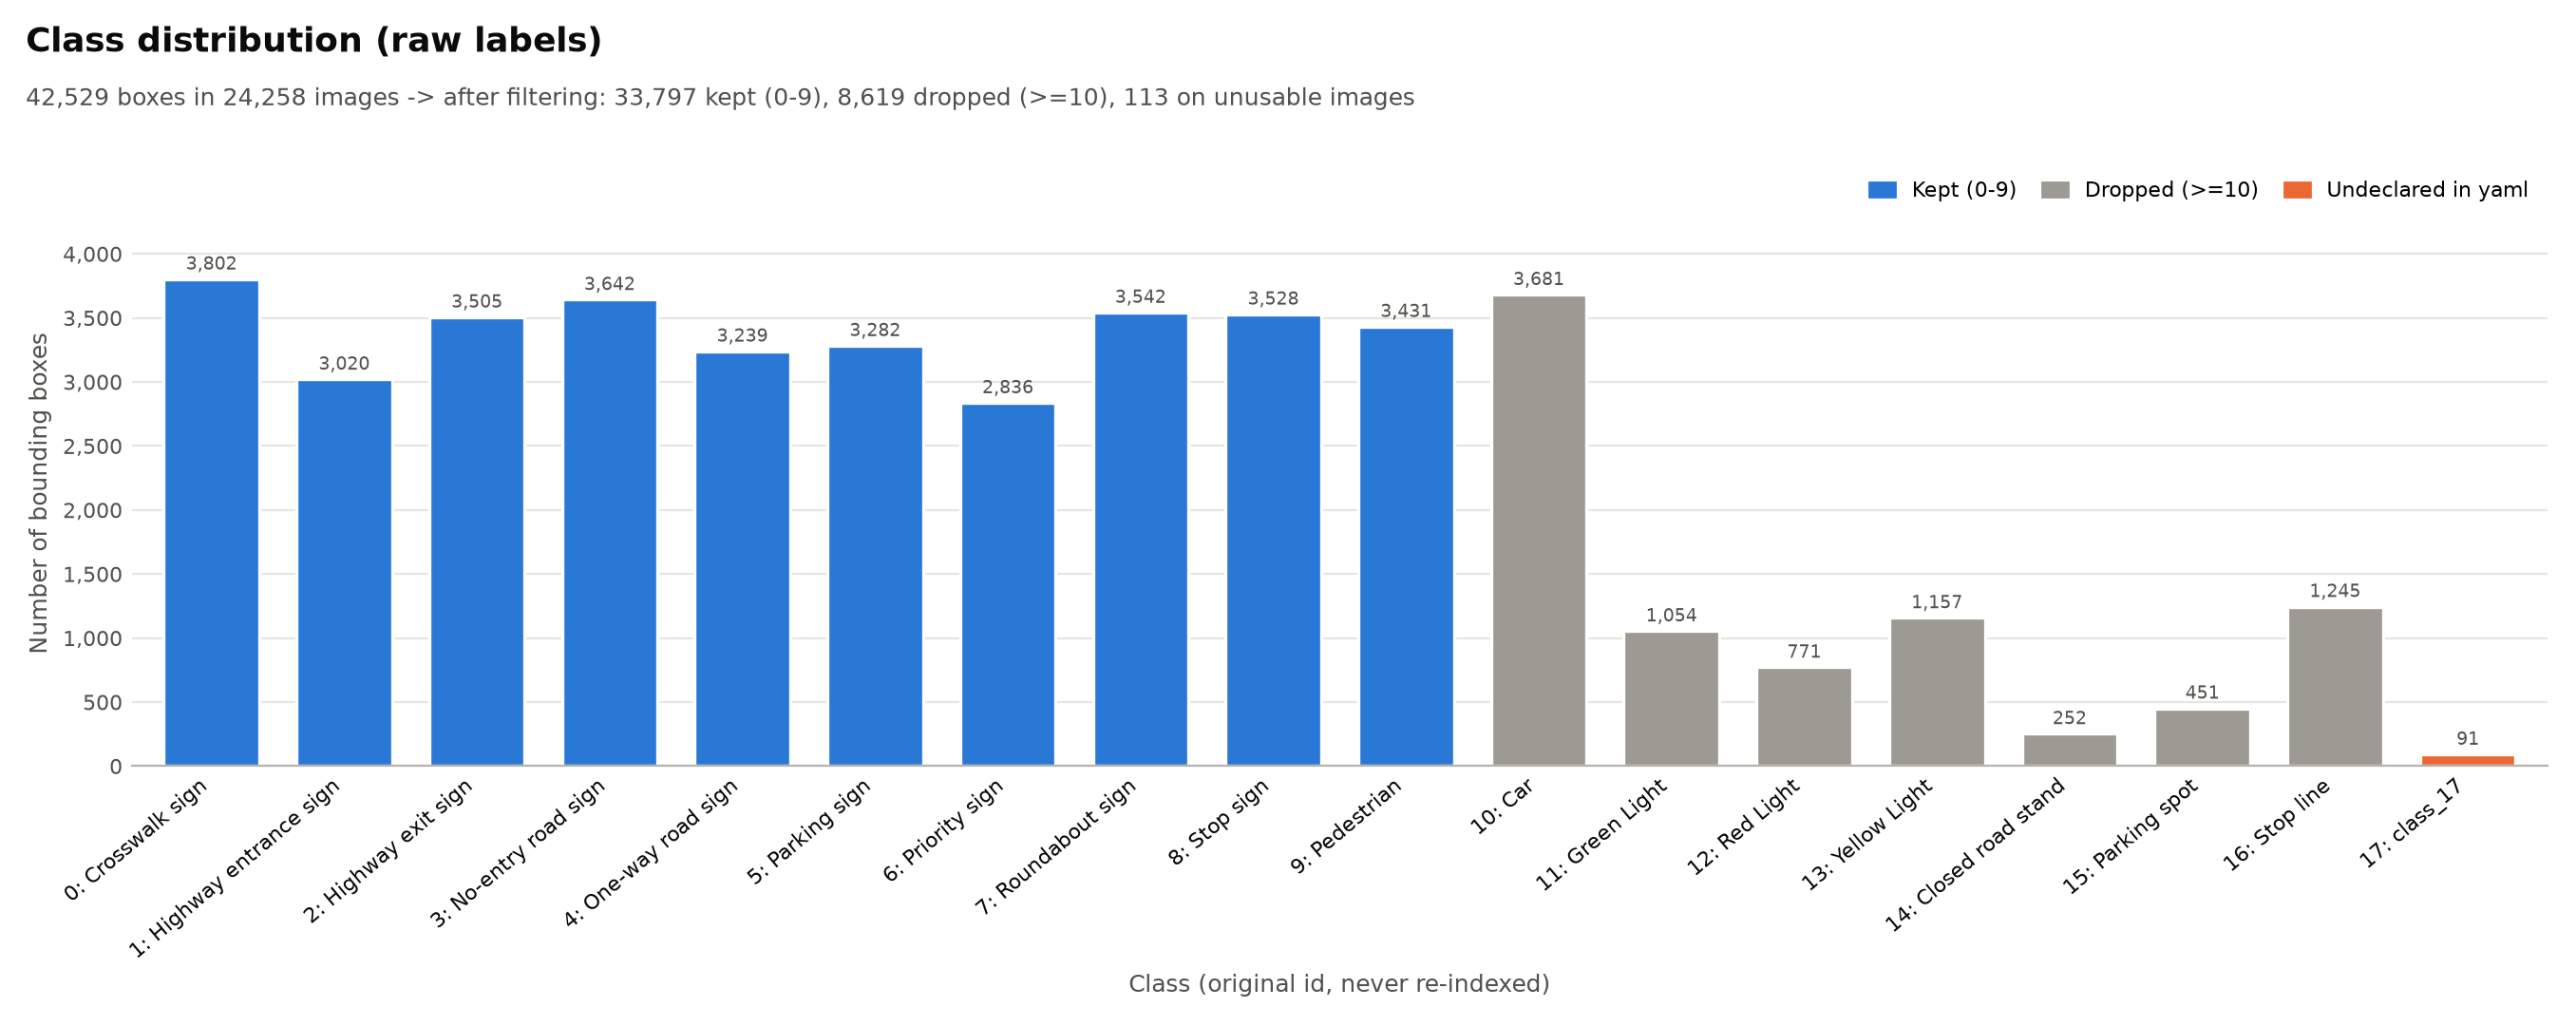

Values plotted in this chart, from the file beside it:
id, name, declared, status, boxes, images, percent_boxes, valid_boxes, small, medium, large, median_side_px
0, Crosswalk sign, True, kept, 3802, 3756, 8.94, 3802, 911, 2242, 640, 43.7
1, Highway entrance sign, True, kept, 3020, 3001, 7.1, 3020, 1099, 1602, 318, 37.8
2, Highway exit sign, True, kept, 3505, 3499, 8.24, 3505, 1259, 1230, 1015, 38.7
3, No-entry road sign, True, kept, 3642, 3624, 8.56, 3642, 1276, 1378, 988, 39.1
4, One-way road sign, True, kept, 3239, 3190, 7.62, 3239, 1125, 1361, 751, 41.5
5, Parking sign, True, kept, 3282, 3262, 7.72, 3282, 676, 2113, 492, 46.1
6, Priority sign, True, kept, 2836, 2834, 6.67, 2836, 1016, 1767, 50, 42.3
7, Roundabout sign, True, kept, 3542, 3496, 8.33, 3542, 1490, 1494, 556, 38.0
8, Stop sign, True, kept, 3528, 3500, 8.3, 3528, 1049, 1562, 915, 43.2
9, Pedestrian, True, kept, 3431, 3430, 8.07, 3431, 59, 286, 3077, 206.8
10, Car, True, dropped, 3681, 2510, 8.66, 3681, 777, 1905, 988, 63.0
11, Green Light, True, dropped, 1054, 1054, 2.48, 1054, 114, 712, 228, 67.3
12, Red Light, True, dropped, 771, 771, 1.81, 771, 41, 588, 142, 71.2
13, Yellow Light, True, dropped, 1157, 1157, 2.72, 1157, 0, 943, 214, 76.6
14, Closed road stand, True, dropped, 252, 252, 0.59, 252, 86, 126, 39, 41.2
15, Parking spot, True, dropped, 451, 242, 1.06, 451, 3, 193, 253, 105.7
16, Stop line, True, dropped, 1245, 1226, 2.93, 1245, 116, 547, 531, 87.5
17, class_17, False, dropped, 91, 83, 0.21, 91, 1, 42, 30, 82.0
